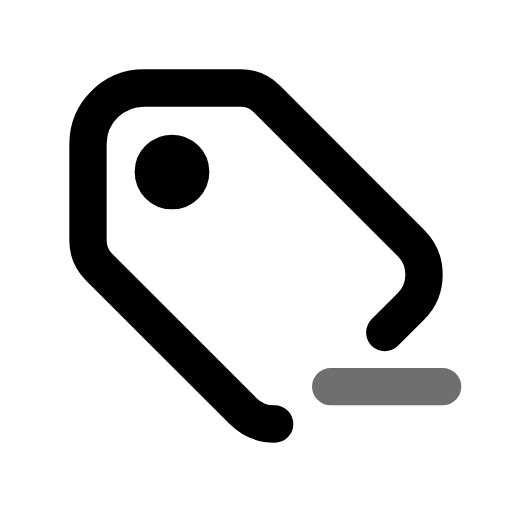
t = 0.00 s
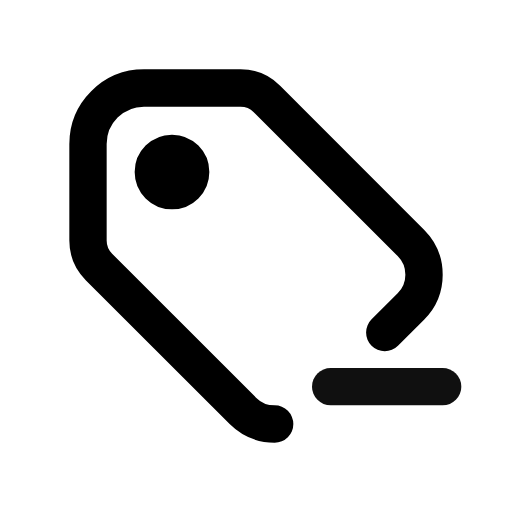
t = 0.55 s
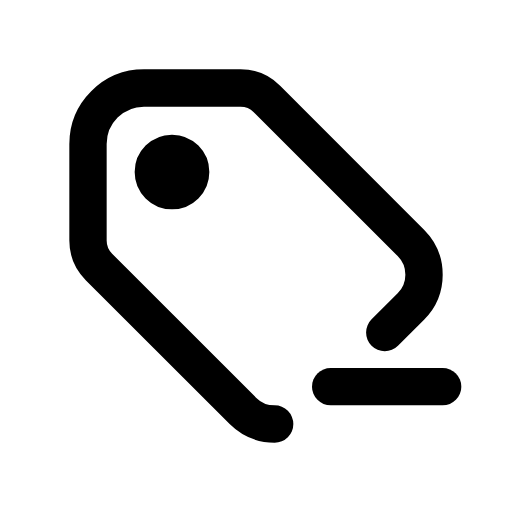
t = 0.98 s
t = 1.46 s: frame unchanged from t = 0.98 s, image omitted
t = 1.86 s: frame unchanged from t = 0.98 s, image omitted
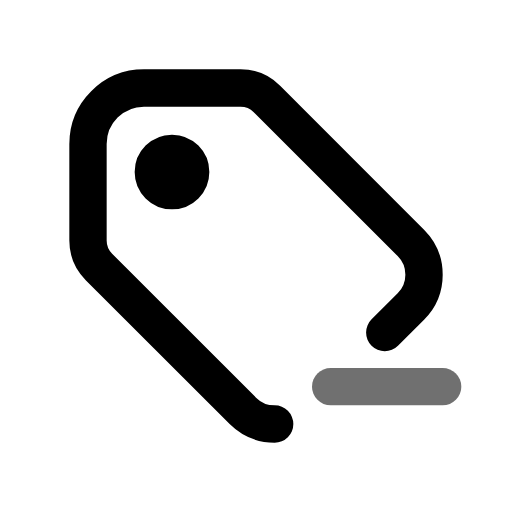
t = 2.65 s

The animated SVG that drew these frames (rendered in a browser with its animation timeline set to each time). Animation: 1 CSS @keyframes rule; one cycle of 3.05 s, repeats indefinitely.

<svg xmlns="http://www.w3.org/2000/svg" width="24" height="24" fill="none" stroke="currentColor" stroke-linecap="round" stroke-linejoin="round" stroke-width="2" viewBox="0 0 24 24">
    <!-- Generated by scripts/icon-expansion/generate.mjs -->
    <!-- Adapted from Tabler Icons 3.34.1.
MIT License

Copyright (c) 2020-2024 Paweł Kuna

Permission is hereby granted, free of charge, to any person obtaining a copy
of this software and associated documentation files (the "Software"), to deal
in the Software without restriction, including without limitation the rights
to use, copy, modify, merge, publish, distribute, sublicense, and/or sell
copies of the Software, and to permit persons to whom the Software is
furnished to do so, subject to the following conditions:

The above copyright notice and this permission notice shall be included in all
copies or substantial portions of the Software.

THE SOFTWARE IS PROVIDED "AS IS", WITHOUT WARRANTY OF ANY KIND, EXPRESS OR
IMPLIED, INCLUDING BUT NOT LIMITED TO THE WARRANTIES OF MERCHANTABILITY,
FITNESS FOR A PARTICULAR PURPOSE AND NONINFRINGEMENT. IN NO EVENT SHALL THE
AUTHORS OR COPYRIGHT HOLDERS BE LIABLE FOR ANY CLAIM, DAMAGES OR OTHER
LIABILITY, WHETHER IN AN ACTION OF CONTRACT, TORT OR OTHERWISE, ARISING FROM,
OUT OF OR IN CONNECTION WITH THE SOFTWARE OR THE USE OR OTHER DEALINGS IN THE
SOFTWARE. -->
    <style>
        @media (prefers-reduced-motion: no-preference) {
            @keyframes ira-exp-pulse { 0%, 100% { opacity: 1; } 22% { opacity: .45; } 40% { opacity: 1; } }
            [data-ira-motion="tag-minus"] { transform-box: fill-box; transform-origin: center; animation: ira-exp-pulse 2.65s ease-in-out -0.4s infinite; }
        }
    </style>
    <g transform="translate(1.5 1.5) scale(.875)"><path d="M7.5 7.5m-1 0a1 1 0 1 0 2 0a1 1 0 1 0 -2 0"/><path d="M18.898 16.102l.699 -.699l.699 -.699c.941 -.941 .941 -2.467 0 -3.408l-7.71 -7.71c-.375 -.375 -.884 -.586 -1.414 -.586h-5.172c-1.657 0 -3 1.343 -3 3v5.172c0 .53 .211 1.039 .586 1.414l7.71 7.71c.471 .47 1.087 .706 1.704 .706"/></g>
    <g data-ira-motion="tag-minus"><g transform="translate(1.5 1.5) scale(.875)"><path d="M16 19h6"/></g></g>
</svg>
